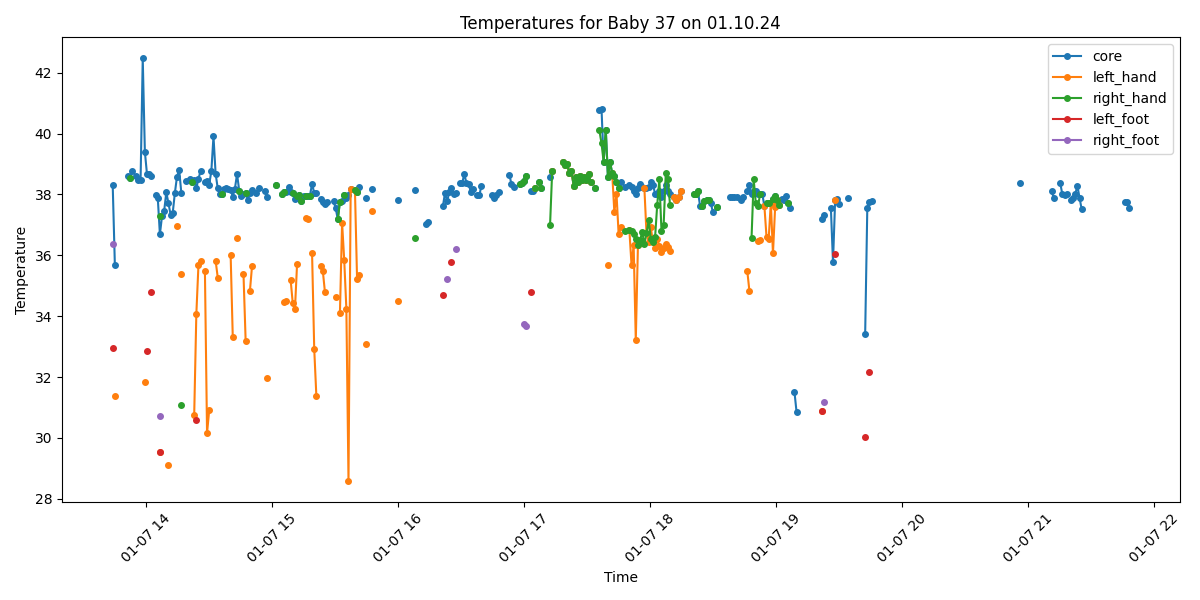

Data behind this chart, as committed beside it:
Process, Image Path, core, left_hand, right_hand, left_foot, right_foot, limbs_avg, core_minus_limbs, diagnosis
False, /data/uabcvmsc/shared/newborn/37/01.10.2…, , , , , , , , 
True, /data/uabcvmsc/shared/newborn/37/01.10.2…, 38.31, , , 32.94, 36.37, 34.66, 3.65, Fever and Peripheral shutdown
True, /data/uabcvmsc/shared/newborn/37/01.10.2…, 35.67, 31.39, , , , 31.39, 4.28, Peripheral shutdown
False, /data/uabcvmsc/shared/newborn/37/01.10.2…, , , , , , , , 
False, /data/uabcvmsc/shared/newborn/37/01.10.2…, , , , , , , , 
False, /data/uabcvmsc/shared/newborn/37/01.10.2…, , , , , , , , 
False, /data/uabcvmsc/shared/newborn/37/01.10.2…, , , , , , , , 
False, /data/uabcvmsc/shared/newborn/37/01.10.2…, , , , , , , , 
True, /data/uabcvmsc/shared/newborn/37/01.10.2…, 38.61, , , , , , , Fever
True, /data/uabcvmsc/shared/newborn/37/01.10.2…, 38.54, , 38.54, , , 38.54, 0.0, Fever
True, /data/uabcvmsc/shared/newborn/37/01.10.2…, 38.77, , , , , , , Fever
False, /data/uabcvmsc/shared/newborn/37/01.10.2…, , , , , , , , 
True, /data/uabcvmsc/shared/newborn/37/01.10.2…, 38.6, , , , , , , Fever
True, /data/uabcvmsc/shared/newborn/37/01.10.2…, 38.49, , , , , , , Fever
True, /data/uabcvmsc/shared/newborn/37/01.10.2…, 38.47, , , , , , , Fever
True, /data/uabcvmsc/shared/newborn/37/01.10.2…, 42.47, , , , , , , Fever
True, /data/uabcvmsc/shared/newborn/37/01.10.2…, 39.4, 31.83, , , , 31.83, 7.57, Fever and Peripheral shutdown
True, /data/uabcvmsc/shared/newborn/37/01.10.2…, 38.66, , , 32.86, , 32.86, 5.8, Fever and Peripheral shutdown
True, /data/uabcvmsc/shared/newborn/37/01.10.2…, 38.68, , , , , , , Fever
True, /data/uabcvmsc/shared/newborn/37/01.10.2…, 38.62, , , 34.78, , 34.78, 3.84, Fever and Peripheral shutdown
False, /data/uabcvmsc/shared/newborn/37/01.10.2…, , , , , , , , 
True, /data/uabcvmsc/shared/newborn/37/01.10.2…, 37.98, , , , , , , Fever
True, /data/uabcvmsc/shared/newborn/37/01.10.2…, 37.9, , , , , , , Fever
True, /data/uabcvmsc/shared/newborn/37/01.10.2…, 36.69, 29.55, 37.29, 29.55, 30.71, 31.78, 4.91, Peripheral shutdown
True, /data/uabcvmsc/shared/newborn/37/01.10.2…, 37.29, , , , , , , Normal
True, /data/uabcvmsc/shared/newborn/37/01.10.2…, 37.46, , , , , , , Normal
True, /data/uabcvmsc/shared/newborn/37/01.10.2…, 38.07, , , , , , , Fever
True, /data/uabcvmsc/shared/newborn/37/01.10.2…, 37.71, 29.1, , , , 29.1, 8.61, Fever and Peripheral shutdown
True, /data/uabcvmsc/shared/newborn/37/01.10.2…, 37.33, , , , , , , Normal
True, /data/uabcvmsc/shared/newborn/37/01.10.2…, 37.4, , , , , , , Normal
True, /data/uabcvmsc/shared/newborn/37/01.10.2…, 38.05, , , , , , , Fever
True, /data/uabcvmsc/shared/newborn/37/01.10.2…, 38.59, 36.97, , , , 36.97, 1.62, Fever
True, /data/uabcvmsc/shared/newborn/37/01.10.2…, 38.81, , , , , , , Fever
True, /data/uabcvmsc/shared/newborn/37/01.10.2…, 38.05, 35.37, 31.09, , , 33.23, 4.82, Fever and Peripheral shutdown
False, /data/uabcvmsc/shared/newborn/37/01.10.2…, , , , , , , , 
True, /data/uabcvmsc/shared/newborn/37/01.10.2…, 38.43, , , , , , , Fever
False, /data/uabcvmsc/shared/newborn/37/01.10.2…, , , , , , , , 
True, /data/uabcvmsc/shared/newborn/37/01.10.2…, 38.51, , , , , , , Fever
True, /data/uabcvmsc/shared/newborn/37/01.10.2…, 38.4, , 38.4, , , 38.4, 0.0, Fever
True, /data/uabcvmsc/shared/newborn/37/01.10.2…, 38.49, 30.75, , , , 30.75, 7.74, Fever and Peripheral shutdown
True, /data/uabcvmsc/shared/newborn/37/01.10.2…, 38.2, 34.07, , 30.59, , 32.33, 5.87, Fever and Peripheral shutdown
True, /data/uabcvmsc/shared/newborn/37/01.10.2…, 38.52, 35.69, , , , 35.69, 2.83, Fever and Peripheral shutdown
True, /data/uabcvmsc/shared/newborn/37/01.10.2…, 38.77, 35.8, , , , 35.8, 2.97, Fever and Peripheral shutdown
False, /data/uabcvmsc/shared/newborn/37/01.10.2…, , , , , , , , 
True, /data/uabcvmsc/shared/newborn/37/01.10.2…, 38.41, 35.5, , , , 35.5, 2.91, Fever and Peripheral shutdown
True, /data/uabcvmsc/shared/newborn/37/01.10.2…, 38.44, 30.16, , , , 30.16, 8.28, Fever and Peripheral shutdown
True, /data/uabcvmsc/shared/newborn/37/01.10.2…, 38.32, 30.9, , , , 30.9, 7.42, Fever and Peripheral shutdown
True, /data/uabcvmsc/shared/newborn/37/01.10.2…, 38.77, , , , , , , Fever
True, /data/uabcvmsc/shared/newborn/37/01.10.2…, 39.91, , , , , , , Fever
True, /data/uabcvmsc/shared/newborn/37/01.10.2…, 38.68, 35.82, , , , 35.82, 2.86, Fever and Peripheral shutdown
True, /data/uabcvmsc/shared/newborn/37/01.10.2…, 38.2, 35.27, , , , 35.27, 2.93, Fever and Peripheral shutdown
True, /data/uabcvmsc/shared/newborn/37/01.10.2…, 38.0, , , , , , , Fever
True, /data/uabcvmsc/shared/newborn/37/01.10.2…, 38.02, , 38.02, , , 38.02, 0.0, Fever
True, /data/uabcvmsc/shared/newborn/37/01.10.2…, 38.19, , , , , , , Fever
True, /data/uabcvmsc/shared/newborn/37/01.10.2…, 38.22, , , , , , , Fever
True, /data/uabcvmsc/shared/newborn/37/01.10.2…, 38.19, , , , , , , Fever
True, /data/uabcvmsc/shared/newborn/37/01.10.2…, 38.15, 36.01, , , , 36.01, 2.14, Fever
True, /data/uabcvmsc/shared/newborn/37/01.10.2…, 37.93, 33.31, , , , 33.31, 4.62, Fever and Peripheral shutdown
True, /data/uabcvmsc/shared/newborn/37/01.10.2…, 38.19, , , , , , , Fever
True, /data/uabcvmsc/shared/newborn/37/01.10.2…, 38.67, 36.56, , , , 36.56, 2.11, Fever
... 440 more rows
